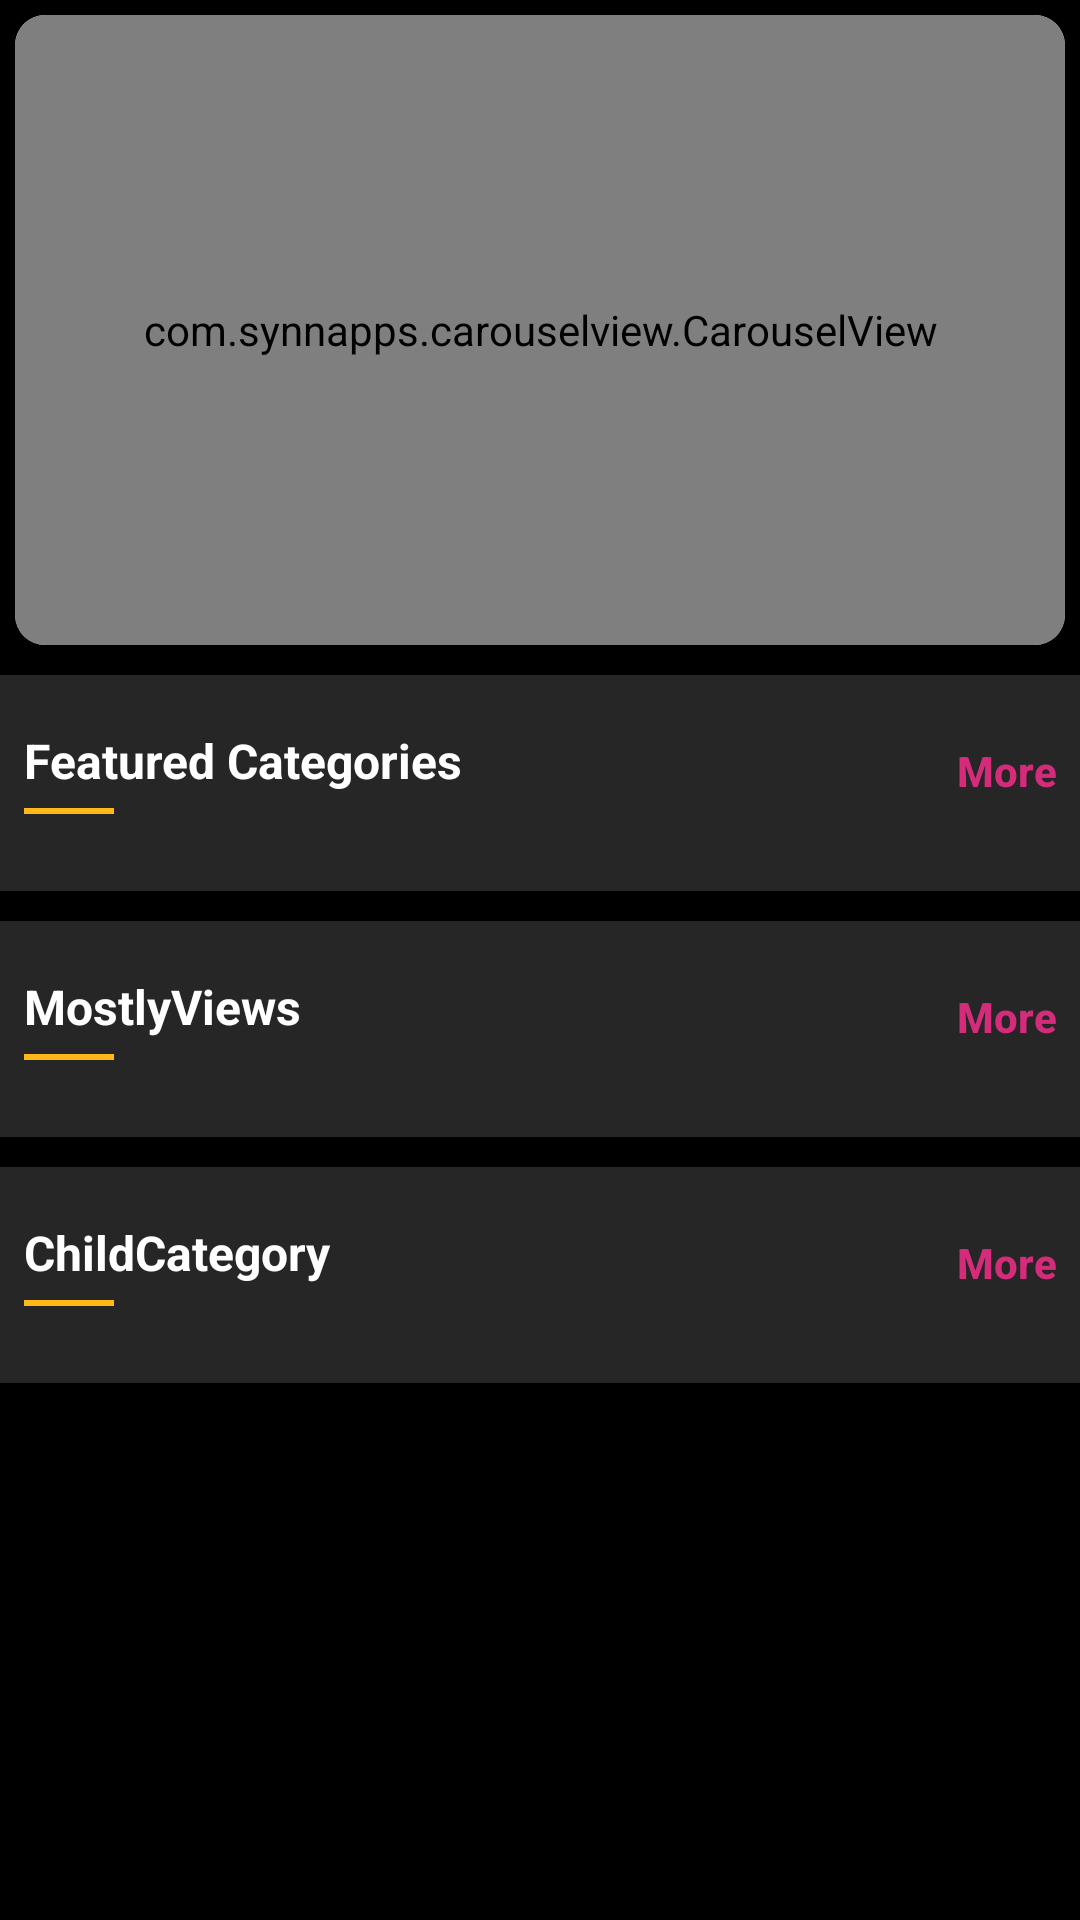

Layout XML and referenced resources for this Android screen:
<!-- AndroidManifest.xml: application theme Theme.MehndiDesignApp -->
<!-- res/layout/activity_main.xml -->
<?xml version="1.0" encoding="utf-8"?>
<RelativeLayout xmlns:android="http://schemas.android.com/apk/res/android"
    xmlns:app="http://schemas.android.com/apk/res-auto"
    android:layout_width="match_parent"
    android:background="@color/Black"
    android:layout_height="match_parent"
    tools:context=".Activitise.MainActivity"
    xmlns:tools="http://schemas.android.com/tools">
    <ProgressBar
        android:id="@+id/progressBar"
        style="?android:attr/progressBarStyleLarge"
        android:layout_width="wrap_content"
        android:layout_height="wrap_content"
        android:layout_centerHorizontal="true"
        android:layout_centerVertical="true"
        android:visibility="gone" />

    <ScrollView
        android:id="@+id/scrollView"
        android:layout_width="match_parent"
        android:paddingBottom="55dp"
        android:layout_height="match_parent">

        <LinearLayout
            android:layout_width="match_parent"
            android:layout_height="wrap_content"
            android:orientation="vertical">
            <RelativeLayout
                android:layout_width="match_parent"
                android:layout_height="210dp"
                android:layout_marginEnd="5dp"
                android:layout_marginStart="5dp"
                android:layout_marginTop="5dp">
                <androidx.cardview.widget.CardView
                    android:layout_width="match_parent"
                    android:id="@+id/card_view"
                    app:cardCornerRadius="10dp"
                    android:layout_height="match_parent">
                    <com.synnapps.carouselview.CarouselView
                        android:id="@+id/carsoulviewid"
                        android:layout_width="match_parent"
                        android:layout_height="match_parent">
                    </com.synnapps.carouselview.CarouselView>
                </androidx.cardview.widget.CardView>

            </RelativeLayout>

            <LinearLayout
                android:layout_width="match_parent"
                android:layout_height="wrap_content"
                android:layout_marginTop="10dp"
                android:background="#26ffffff"
                android:orientation="vertical">

                <RelativeLayout
                    android:layout_width="match_parent"
                    android:layout_height="wrap_content"
                    android:layout_marginEnd="8dp"
                    android:layout_marginStart="8dp"
                    android:layout_marginTop="8dp"
                    android:gravity="center">

                    <LinearLayout
                        android:layout_width="wrap_content"
                        android:layout_height="wrap_content"
                        android:layout_alignParentStart="true"
                        android:layout_centerVertical="true"
                        android:orientation="vertical">

                        <TextView
                            android:id="@+id/txt_latest_home"
                            android:layout_width="wrap_content"
                            android:layout_height="wrap_content"
                            android:text="Featured Categories"
                            android:textColor="@color/White"
                            fontPath="fonts/Montserrat-SemiBold.ttf"
                            tools:ignore="MissingPrefix"
                            android:textSize="16sp"
                            android:textStyle="bold" />

                        <View
                            android:layout_width="30dp"
                            android:layout_height="2dp"
                            android:layout_marginTop="5dp"
                            android:background="@color/line_home" />
                    </LinearLayout>

                    <Button
                        android:id="@+id/btn_more_front_hand"
                        android:layout_width="wrap_content"
                        android:layout_height="wrap_content"
                        android:layout_alignParentEnd="true"
                        android:layout_centerVertical="true"
                        android:background="@android:color/transparent"
                        android:gravity="center|end"
                        android:text="@string/more"
                        android:textAllCaps="false"
                        android:textColor="@color/pink_orange"
                        android:textStyle="bold"
                        tools:ignore="MissingPrefix" />
                </RelativeLayout>

                <androidx.recyclerview.widget.RecyclerView
                    android:id="@+id/reclerFeatured"
                    android:layout_width="match_parent"
                    android:layout_height="wrap_content"
                    android:layout_marginBottom="8dp"
                    android:layout_marginEnd="8dp"
                    android:layout_marginStart="3dp"
                    android:layout_marginTop="8dp" />
            </LinearLayout>

            <LinearLayout
                android:layout_width="match_parent"
                android:layout_height="wrap_content"
                android:layout_marginTop="10dp"
                android:background="#26ffffff"
                android:orientation="vertical">

                <RelativeLayout
                    android:layout_width="match_parent"
                    android:layout_height="wrap_content"
                    android:layout_marginEnd="8dp"
                    android:layout_marginStart="8dp"
                    android:layout_marginTop="8dp"
                    android:gravity="center">

                    <LinearLayout
                        android:layout_width="wrap_content"
                        android:layout_height="wrap_content"
                        android:layout_alignParentStart="true"
                        android:layout_centerVertical="true"
                        android:orientation="vertical">

                        <TextView
                            android:id="@+id/txt_latest_homev"
                            android:layout_width="wrap_content"
                            android:layout_height="wrap_content"
                            android:text="@string/channel_home"
                            android:textColor="@color/White"
                            tools:ignore="MissingPrefix"
                            android:textSize="16sp"
                            android:textStyle="bold" />

                        <View
                            android:layout_width="30dp"
                            android:layout_height="2dp"
                            android:layout_marginTop="5dp"
                            android:background="@color/line_home" />
                    </LinearLayout>

                    <Button
                        android:id="@+id/btn_more_back_hand"
                        android:layout_width="wrap_content"
                        android:layout_height="wrap_content"
                        android:layout_alignParentEnd="true"
                        android:layout_centerVertical="true"
                        android:background="@android:color/transparent"
                        android:gravity="center|end"
                        android:text="@string/more"
                        android:textAllCaps="false"
                        android:textColor="@color/pink_orange"
                        android:textStyle="bold"
                        tools:ignore="MissingPrefix" />
                </RelativeLayout>

                <androidx.recyclerview.widget.RecyclerView
                    android:id="@+id/reclerMostView"
                    android:layout_width="match_parent"
                    android:layout_height="wrap_content"
                    android:layout_marginBottom="8dp"
                    android:layout_marginTop="8dp"
                    android:layout_marginEnd="8dp"
                    android:layout_marginStart="3dp"  />
            </LinearLayout>

            <LinearLayout
                android:layout_width="match_parent"
                android:layout_height="wrap_content"
                android:layout_marginTop="10dp"
                android:layout_marginBottom="10dp"
                android:background="#26ffffff"
                android:orientation="vertical">

                <RelativeLayout
                    android:layout_width="match_parent"
                    android:layout_height="wrap_content"
                    android:layout_marginEnd="8dp"
                    android:layout_marginStart="8dp"
                    android:layout_marginTop="8dp"
                    android:gravity="center">

                    <LinearLayout
                        android:layout_width="wrap_content"
                        android:layout_height="wrap_content"
                        android:layout_alignParentStart="true"
                        android:layout_centerVertical="true"
                        android:orientation="vertical">

                        <TextView
                            android:id="@+id/txt_latest_homef"
                            android:layout_width="wrap_content"
                            android:layout_height="wrap_content"
                            android:text="@string/childCategory"
                            android:textColor="@color/White"
                            tools:ignore="MissingPrefix"
                            android:textSize="16sp"
                            android:textStyle="bold" />

                        <View
                            android:layout_width="30dp"
                            android:layout_height="2dp"
                            android:layout_marginTop="5dp"
                            android:background="@color/line_home" />
                    </LinearLayout>

                    <Button
                        android:id="@+id/btn_featured"
                        android:layout_width="wrap_content"
                        android:layout_height="wrap_content"
                        android:layout_alignParentEnd="true"
                        android:layout_centerVertical="true"
                        android:background="@android:color/transparent"
                        android:gravity="center|end"
                        android:text="@string/more"
                        android:textAllCaps="false"
                        android:textColor="@color/pink_orange"
                        android:textStyle="bold"
                        tools:ignore="MissingPrefix" />
                </RelativeLayout>

                <androidx.recyclerview.widget.RecyclerView
                    android:id="@+id/reclerChild"
                    android:layout_width="match_parent"
                    android:layout_height="wrap_content"
                    android:layout_marginBottom="8dp"
                    android:layout_marginTop="8dp"
                    android:layout_marginEnd="8dp"
                    android:layout_marginStart="3dp"  />
            </LinearLayout>

        </LinearLayout>
    </ScrollView>
</RelativeLayout>
<!-- resources referenced by this layout -->
<resources>
  <color name="Black">#000000</color>
  <color name="White">#FFFFFF</color>
  <color name="line_home">#ffb817</color>
  <color name="pink_orange">#d42b7b</color>
  <string name="channel_home">MostlyViews</string>
  <string name="childCategory">ChildCategory</string>
  <string name="more">More</string>
  <style name="Theme.MehndiDesignApp" parent="Theme.MaterialComponents.DayNight.DarkActionBar">
          
          <item name="colorPrimary">@color/purple_500</item>
          <item name="colorPrimaryVariant">@color/purple_700</item>
          <item name="colorOnPrimary">@color/white</item>
          
          <item name="colorSecondary">@color/teal_200</item>
          <item name="colorSecondaryVariant">@color/teal_700</item>
          <item name="colorOnSecondary">@color/black</item>
          
          <item name="android:statusBarColor" tools:targetApi="l">?attr/colorPrimaryVariant</item>
          
      </style>
  <!-- not gathered from this repository: default colours our renderer supplied (Android Studio template values) -->
  <color name="purple_500">#FF6200EE</color>
  <color name="purple_700">#FF3700B3</color>
  <color name="teal_200">#FF03DAC5</color>
  <color name="teal_700">#FF018786</color>
  <color name="black">#FF000000</color>
  <color name="white">#FFFFFFFF</color>
</resources>
